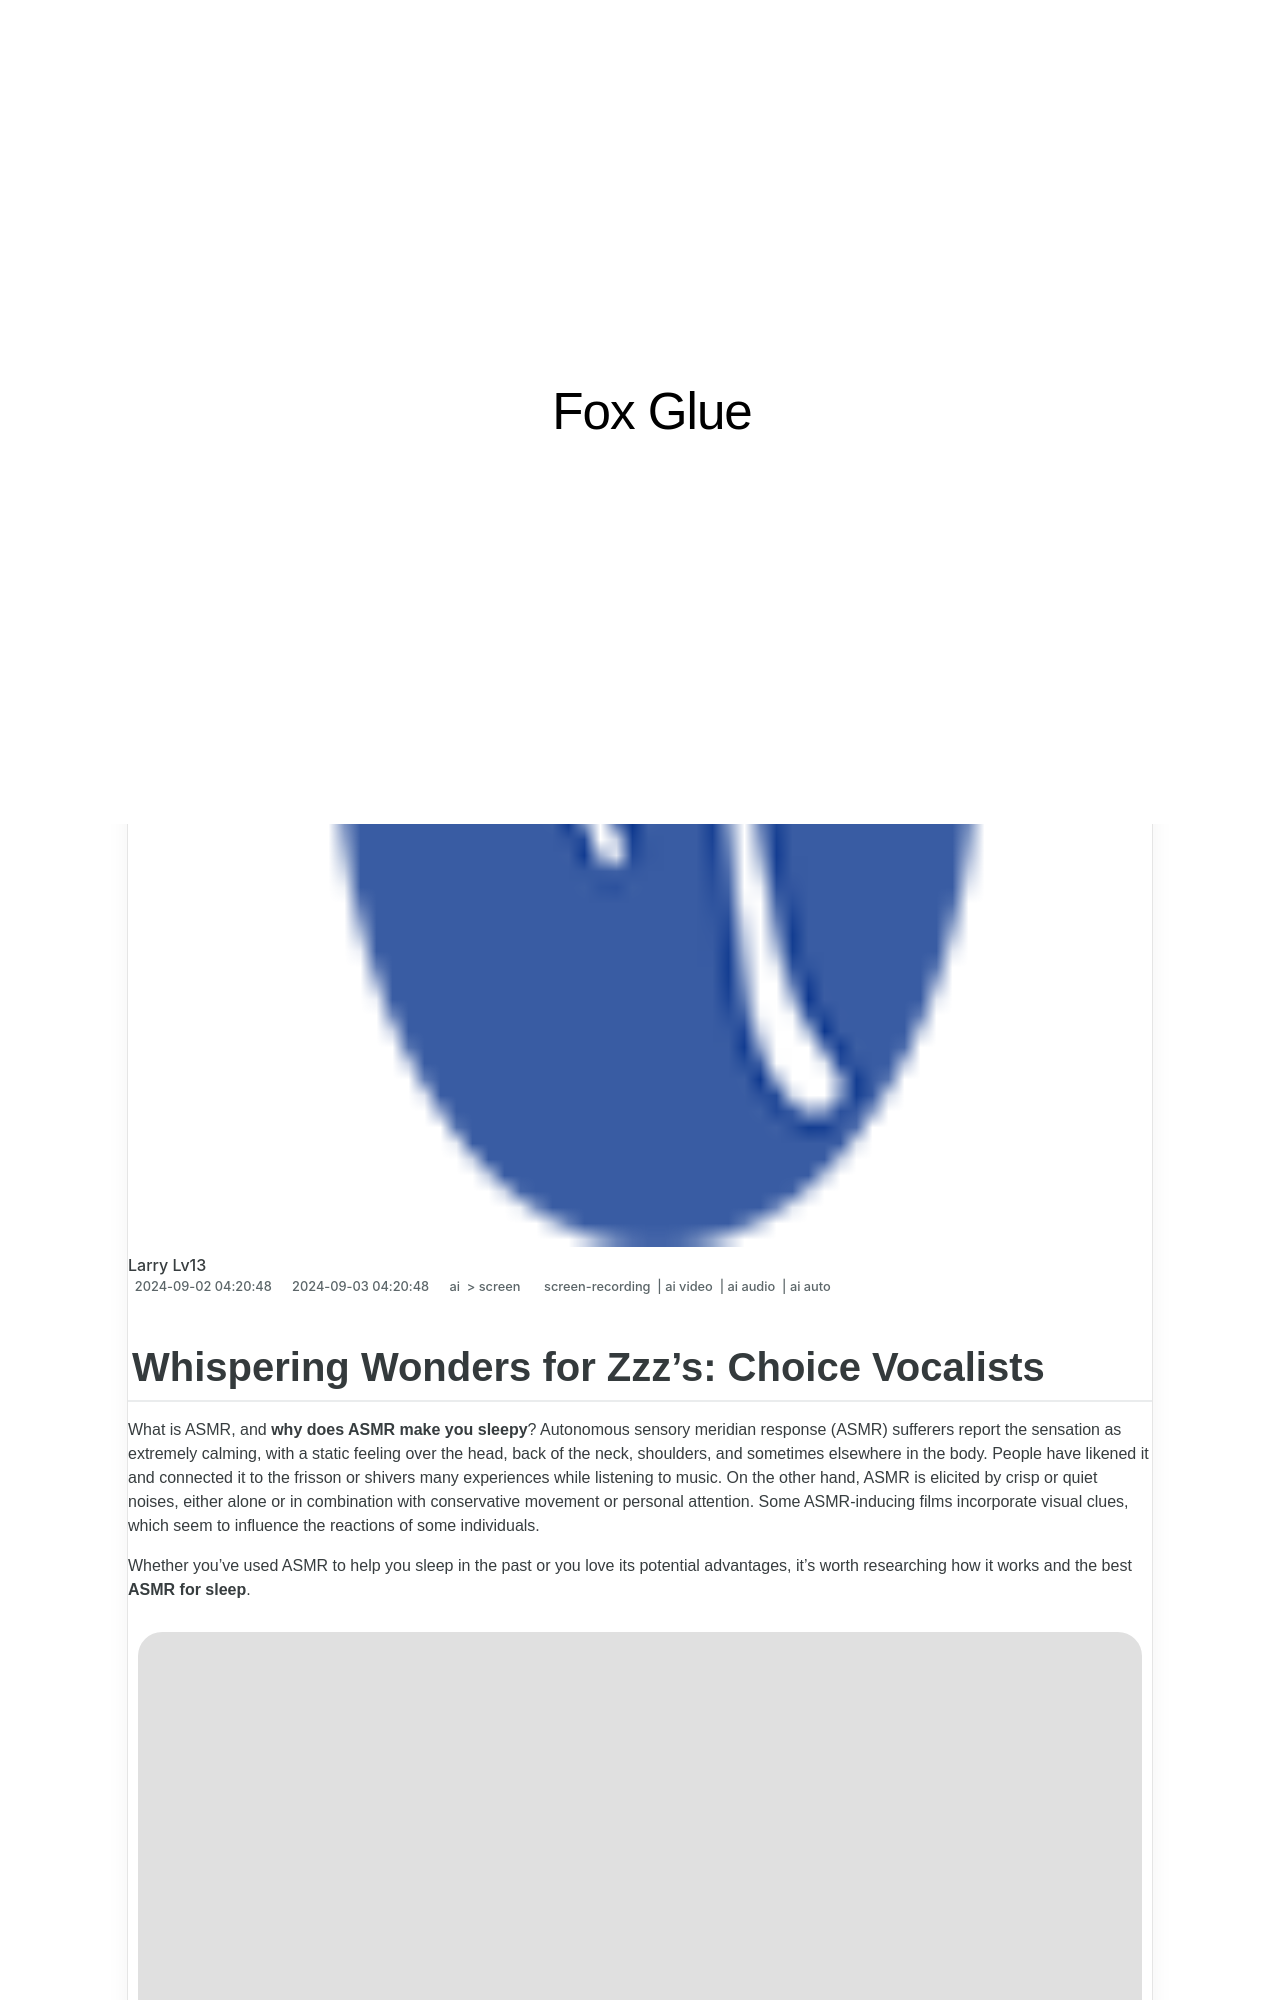

repository: techidaily/site-fox-glue · page: updated-whispering-wonders-for-zzzs-choice-vocalists/index.html · generator: jekyll

---
title: "\"[Updated] Whispering Wonders for Zzz's  Choice Vocalists\""
date: 2024-06-05 16:35:49
updated: 2024-06-07 10:16:11
tags: 
  - screen-recording
  - ai video
  - ai audio
  - ai auto
categories: 
  - ai
  - screen
description: "\"This Article Describes [Updated] Whispering Wonders for Zzz's: Choice Vocalists\""
excerpt: "\"This Article Describes [Updated] Whispering Wonders for Zzz's: Choice Vocalists\""
keywords: "Whisper Sleep Aids,Soft Sound Sleep,Calm Voices Bedtime,Gentle Nights Tips,Serene Singing Zzzs,Quiet Lullaby Help,Vocal Dream Aid"
thumbnail: https://thmb.techidaily.com/da9934bcfc52017f09c9dd8ece522ceaa1a0b25522700613f88aea37d088bc1d.jpg
---
